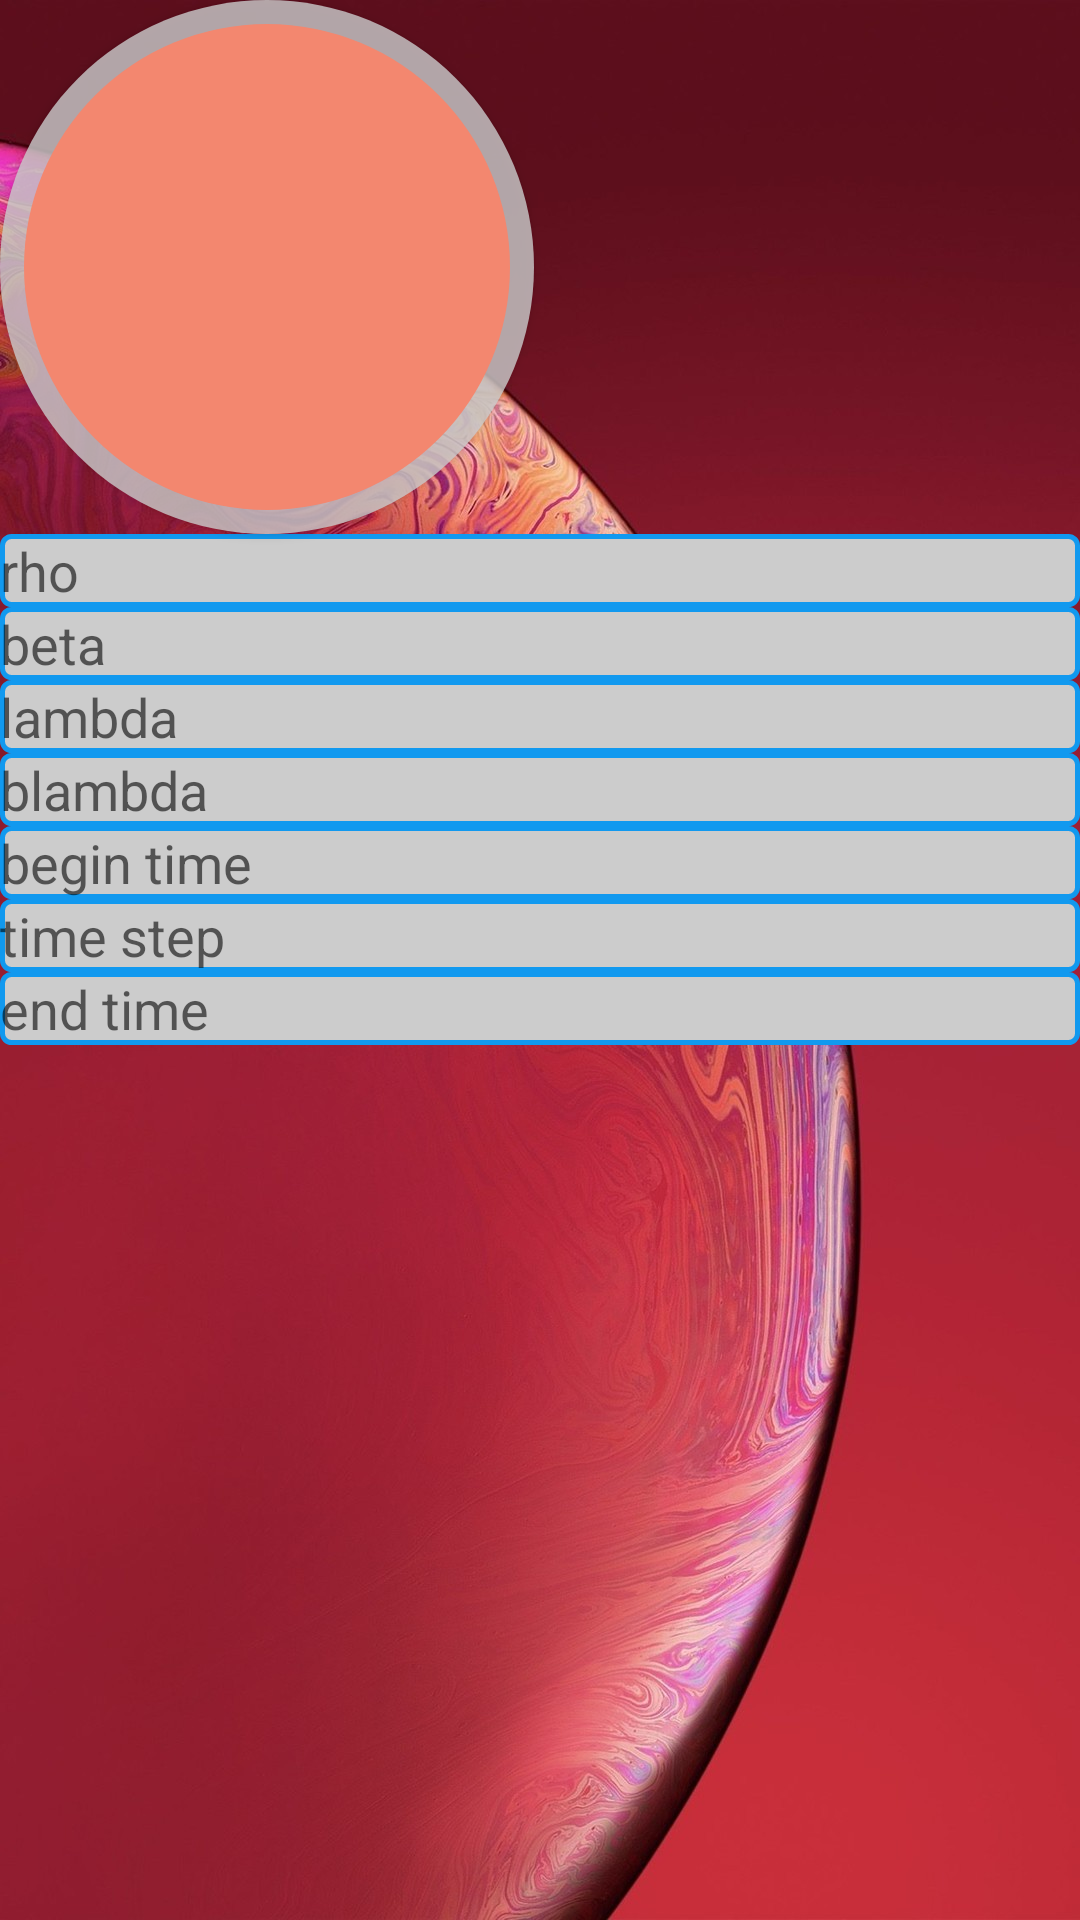

Write the Android layout XML for this screen, with the resource values it uses.
<!-- AndroidManifest.xml: application theme Theme.AppCompat.Light.NoActionBar -->
<!-- res/layout/activity_main.xml -->
<?xml version="1.0" encoding="utf-8"?>
<LinearLayout xmlns:android="http://schemas.android.com/apk/res/android"
    xmlns:app="http://schemas.android.com/apk/res-auto"
    xmlns:tools="http://schemas.android.com/tools"
    android:layout_width="match_parent"
    android:layout_height="match_parent"
    android:orientation="vertical"
    tools:context=".MainActivity"
    android:background="@drawable/back">
    <Button
        android:id="@+id/btn_plot"
        android:layout_width="wrap_content"
        android:layout_height="wrap_content"
        android:background="@drawable/btn_circle"
        android:gravity="center"/>
    <EditText
        android:id="@+id/et_rho"
        android:layout_width="match_parent"
        android:layout_height="wrap_content"
        android:hint="rho"
        android:background="@drawable/editsharp"/>
    <EditText
        android:id="@+id/et_beta"
        android:layout_width="match_parent"
        android:layout_height="wrap_content"
        android:hint="beta"
        android:background="@drawable/editsharp"/>
    <EditText
        android:id="@+id/et_lambda"
        android:layout_width="match_parent"
        android:layout_height="wrap_content"
        android:hint="lambda"
        android:background="@drawable/editsharp"/>
    <EditText
        android:id="@+id/et_blambda"
        android:layout_width="match_parent"
        android:layout_height="wrap_content"
        android:hint="blambda"
        android:background="@drawable/editsharp"/>
    <EditText
        android:id="@+id/et_bgtime"
        android:layout_width="match_parent"
        android:layout_height="wrap_content"
        android:hint="begin time"
        android:background="@drawable/editsharp"/>
    <EditText
        android:id="@+id/et_step"
        android:layout_width="match_parent"
        android:layout_height="wrap_content"
        android:hint="time step"
        android:background="@drawable/editsharp"/>
    <EditText
        android:id="@+id/et_endtime"
        android:layout_width="match_parent"
        android:layout_height="wrap_content"
        android:hint="end time"
        android:background="@drawable/editsharp"/>
</LinearLayout>
<!-- resources referenced by this layout -->
<resources>
  <!-- drawable back: png bitmap (drawable, 230723 bytes) -->
  <!-- drawable btn_circle (drawable) -->
  <?xml version="1.0" encoding="utf-8"?>
  <layer-list xmlns:android="http://schemas.android.com/apk/res/android">
      <item>
  
              <shape android:shape="oval" >
                  <corners android:radius="50dp"/>
                  <solid android:color="#CCCC" />
                  <size android:width="170dp" android:height="170dp"/>
              </shape>
  
          </item>
  
          <item android:bottom="8dp" android:right="8dp" android:top="8dp" android:left="8dp" >
              <selector xmlns:android="http://schemas.android.com/apk/res/android">
                  <item android:state_pressed="true">
                      <shape android:shape="oval" >
                          <corners android:radius="50dp"/>
                          <solid android:color="#e66b4f" />
                          <size android:width="162dp" android:height="162dp"/>
                      </shape>
                  </item>
  
                  <item>
                      <shape android:shape="oval" >
                          <corners android:radius="50dp"/>
                          <solid android:color="#f3876f" />
                          <size android:width="162dp" android:height="162dp"/>
                      </shape>
  
                  </item>
              </selector>
  
          </item>
  </layer-list>
  <!-- drawable editsharp (drawable) -->
  <?xml version="1.0" encoding="utf-8"?>
  <shape xmlns:android="http://schemas.android.com/apk/res/android"
      android:shape="rectangle">
      
  
      <corners android:radius="3dp" />
      <stroke
          android:width="5px"
          android:color="#1199EF" />
      <solid android:color="#CCCCCC" />
  
  
  </shape>
</resources>
